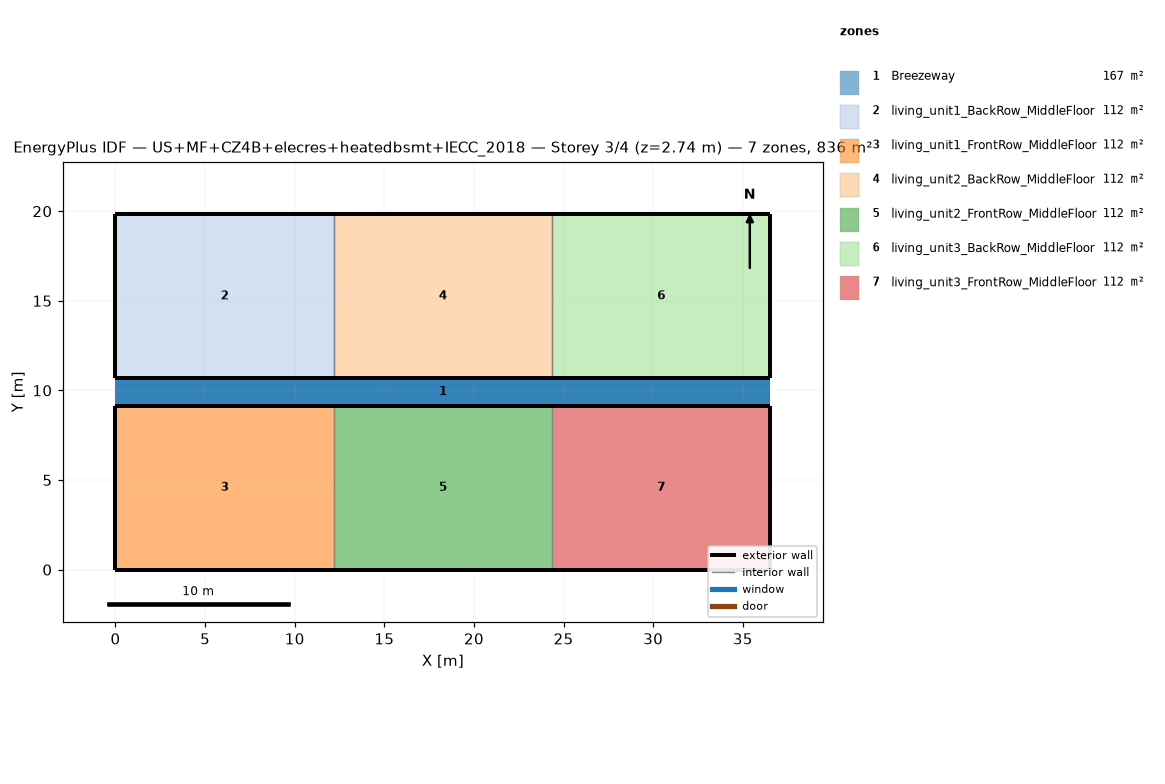
=== STOREY PLAN SPEC (per zone: floor XY polygon, exterior-wall plan segments, windows/doors) ===
zone 1: Breezeway  (167.0 m²)
  floor: (36.54, 9.16) (0.00, 9.16) (0.00, 10.68) (36.54, 10.68)
  floor: (36.54, 9.16) (0.00, 9.16) (0.00, 10.68) (36.54, 10.68)
  floor: (36.54, 9.16) (0.00, 9.16) (0.00, 10.68) (36.54, 10.68)
zone 2: living_unit1_BackRow_MiddleFloor  (111.5 m²)
  floor: (12.18, 10.68) (0.00, 10.68) (0.00, 19.84) (12.18, 19.84)
  exterior wall: (0.00, 10.68) – (12.18, 10.68)  [12.2 m]
  exterior wall: (12.18, 19.84) – (0.00, 19.84)  [12.2 m]
  exterior wall: (0.00, 19.84) – (0.00, 10.68)  [9.2 m]
  interior walls: 1
zone 3: living_unit1_FrontRow_MiddleFloor  (111.5 m²)
  floor: (12.18, 0.00) (0.00, 0.00) (0.00, 9.16) (12.18, 9.16)
  exterior wall: (0.00, 0.00) – (12.18, 0.00)  [12.2 m]
  exterior wall: (12.18, 9.16) – (0.00, 9.16)  [12.2 m]
  exterior wall: (0.00, 9.16) – (0.00, 0.00)  [9.2 m]
  interior walls: 1
zone 4: living_unit2_BackRow_MiddleFloor  (111.5 m²)
  floor: (24.36, 10.68) (12.18, 10.68) (12.18, 19.84) (24.36, 19.84)
  exterior wall: (12.18, 10.68) – (24.36, 10.68)  [12.2 m]
  exterior wall: (24.36, 19.84) – (12.18, 19.84)  [12.2 m]
  interior walls: 2
zone 5: living_unit2_FrontRow_MiddleFloor  (111.5 m²)
  floor: (24.36, 0.00) (12.18, 0.00) (12.18, 9.16) (24.36, 9.16)
  exterior wall: (12.18, 0.00) – (24.36, 0.00)  [12.2 m]
  exterior wall: (24.36, 9.16) – (12.18, 9.16)  [12.2 m]
  interior walls: 2
zone 6: living_unit3_BackRow_MiddleFloor  (111.5 m²)
  floor: (36.54, 10.68) (24.36, 10.68) (24.36, 19.84) (36.54, 19.84)
  exterior wall: (24.36, 10.68) – (36.54, 10.68)  [12.2 m]
  exterior wall: (36.54, 10.68) – (36.54, 19.84)  [9.2 m]
  exterior wall: (36.54, 19.84) – (24.36, 19.84)  [12.2 m]
  interior walls: 1
zone 7: living_unit3_FrontRow_MiddleFloor  (111.5 m²)
  floor: (36.54, 0.00) (24.36, 0.00) (24.36, 9.16) (36.54, 9.16)
  exterior wall: (24.36, 0.00) – (36.54, 0.00)  [12.2 m]
  exterior wall: (36.54, 0.00) – (36.54, 9.16)  [9.2 m]
  exterior wall: (36.54, 9.16) – (24.36, 9.16)  [12.2 m]
  interior walls: 1

=== DERIVED (storey summary) ===
Building: US+MF+CZ4B+elecres+heatedbsmt+IECC_2018
Storey: 3 of 4  (floor level z = 2.74 m)
Storey gross floor area: 836.2 m²
Zones on this storey: 7
  - Breezeway: floor 167.0 m²
  - living_unit1_BackRow_MiddleFloor: floor 111.5 m²; exterior wall 33.5 m (86.9 m²); WWR 0.0%
  - living_unit1_FrontRow_MiddleFloor: floor 111.5 m²; exterior wall 33.5 m (86.9 m²); WWR 0.0%
  - living_unit2_BackRow_MiddleFloor: floor 111.5 m²; exterior wall 24.4 m (63.1 m²); WWR 0.0%
  - living_unit2_FrontRow_MiddleFloor: floor 111.5 m²; exterior wall 24.4 m (63.1 m²); WWR 0.0%
  - living_unit3_BackRow_MiddleFloor: floor 111.5 m²; exterior wall 33.5 m (86.9 m²); WWR 0.0%
  - living_unit3_FrontRow_MiddleFloor: floor 111.5 m²; exterior wall 33.5 m (86.9 m²); WWR 0.0%
Zone adjacency (shared interzone walls):
  - living_unit1_BackRow_MiddleFloor ↔ living_unit2_BackRow_MiddleFloor
  - living_unit1_FrontRow_MiddleFloor ↔ living_unit2_FrontRow_MiddleFloor
  - living_unit2_BackRow_MiddleFloor ↔ living_unit3_BackRow_MiddleFloor
  - living_unit2_FrontRow_MiddleFloor ↔ living_unit3_FrontRow_MiddleFloor